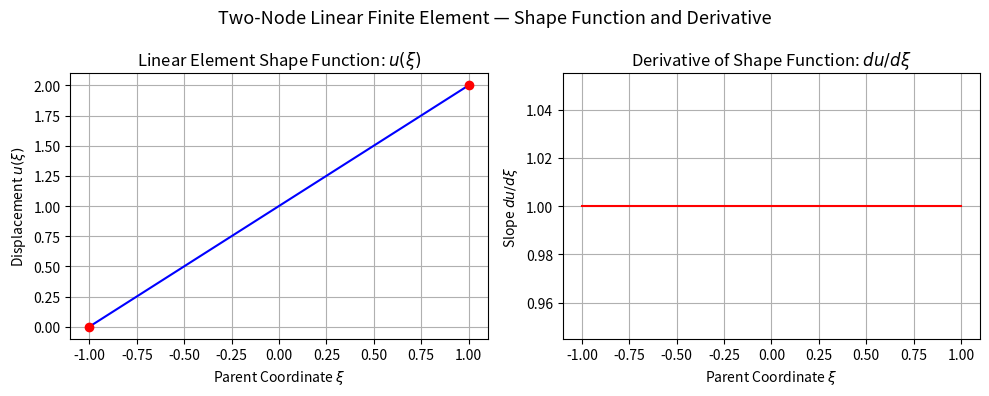
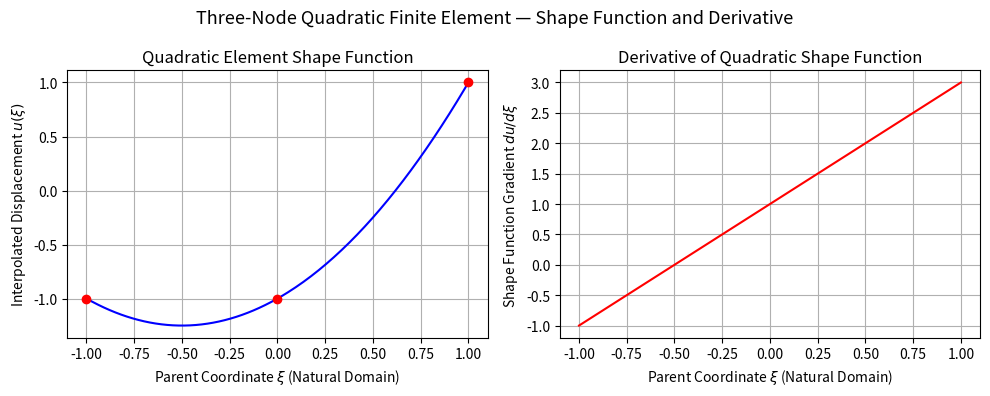

Here is the Python script that generated these plots, in order:
# ========================================================================
# ENGR 4350/6350 — Homework 1
# Finite Element Shape Functions Validation (1D)
# [redacted]
# ========================================================================

import numpy as np
import matplotlib.pyplot as plt

# ----------------------------------------------------------------------
# 1) Setup
# ----------------------------------------------------------------------

xi = np.linspace(-1, 1, 200)

# ======================================================================
# 2-node Linear Element
# ======================================================================
d_lin = np.array([0, 2])   # nodal values at xi = -1 and xi = 1

u_lin = np.zeros_like(xi)
du_lin = np.zeros_like(xi)

for k in range(len(xi)):
    N = np.array([(1 - xi[k]) / 2, (1 + xi[k]) / 2])
    B = np.array([-0.5, 0.5])
    u_lin[k] = N @ d_lin
    du_lin[k] = B @ d_lin

plt.figure(figsize=(10, 4))

# Left subplot: Linear shape function
plt.subplot(1, 2, 1)
plt.plot(xi, u_lin, 'b', linewidth=1.5)
plt.plot([-1, 1], d_lin, 'ro', markerfacecolor='r')
plt.title('Linear Element Shape Function: $u(\\xi)$')
plt.xlabel('Parent Coordinate $\\xi$')
plt.ylabel('Displacement $u(\\xi)$')
plt.grid(True)

# Right subplot: Derivative
plt.subplot(1, 2, 2)
plt.plot(xi, du_lin, 'r', linewidth=1.5)
plt.title('Derivative of Shape Function: $du/d\\xi$')
plt.xlabel('Parent Coordinate $\\xi$')
plt.ylabel('Slope $du/d\\xi$')
plt.grid(True)

plt.suptitle('Two-Node Linear Finite Element — Shape Function and Derivative', fontsize=13)
plt.tight_layout()
plt.show()


# ======================================================================
# 3-node Quadratic Element
# ======================================================================
d_quad = np.array([-1, -1, 1])   # nodal values at xi = -1, 0, 1

u_quad = np.zeros_like(xi)
du_quad = np.zeros_like(xi)

for k in range(len(xi)):
    # Shape functions
    N = np.array([
        0.5 * xi[k] * (xi[k] - 1),
        1 - xi[k]**2,
        0.5 * xi[k] * (xi[k] + 1)
    ])
    # Derivatives
    B = np.array([
        xi[k] - 0.5,
        -2 * xi[k],
        xi[k] + 0.5
    ])
    u_quad[k] = N @ d_quad
    du_quad[k] = B @ d_quad

# ======================================================================
# Plot results for the 3-node element
# ======================================================================
plt.figure(figsize=(10, 4))

# Left subplot: Quadratic shape function
plt.subplot(1, 2, 1)
plt.plot(xi, u_quad, 'b', linewidth=1.5)
plt.plot([-1, 0, 1], d_quad, 'ro', markerfacecolor='r')
plt.title('Quadratic Element Shape Function')
plt.xlabel('Parent Coordinate $\\xi$ (Natural Domain)')
plt.ylabel('Interpolated Displacement $u(\\xi)$')
plt.grid(True)

# Right subplot: Derivative
plt.subplot(1, 2, 2)
plt.plot(xi, du_quad, 'r', linewidth=1.5)
plt.title('Derivative of Quadratic Shape Function')
plt.xlabel('Parent Coordinate $\\xi$ (Natural Domain)')
plt.ylabel('Shape Function Gradient $du/d\\xi$')
plt.grid(True)

plt.suptitle('Three-Node Quadratic Finite Element — Shape Function and Derivative', fontsize=13)
plt.tight_layout()
plt.show()


# ======================================================================
#  End of file
# ======================================================================
